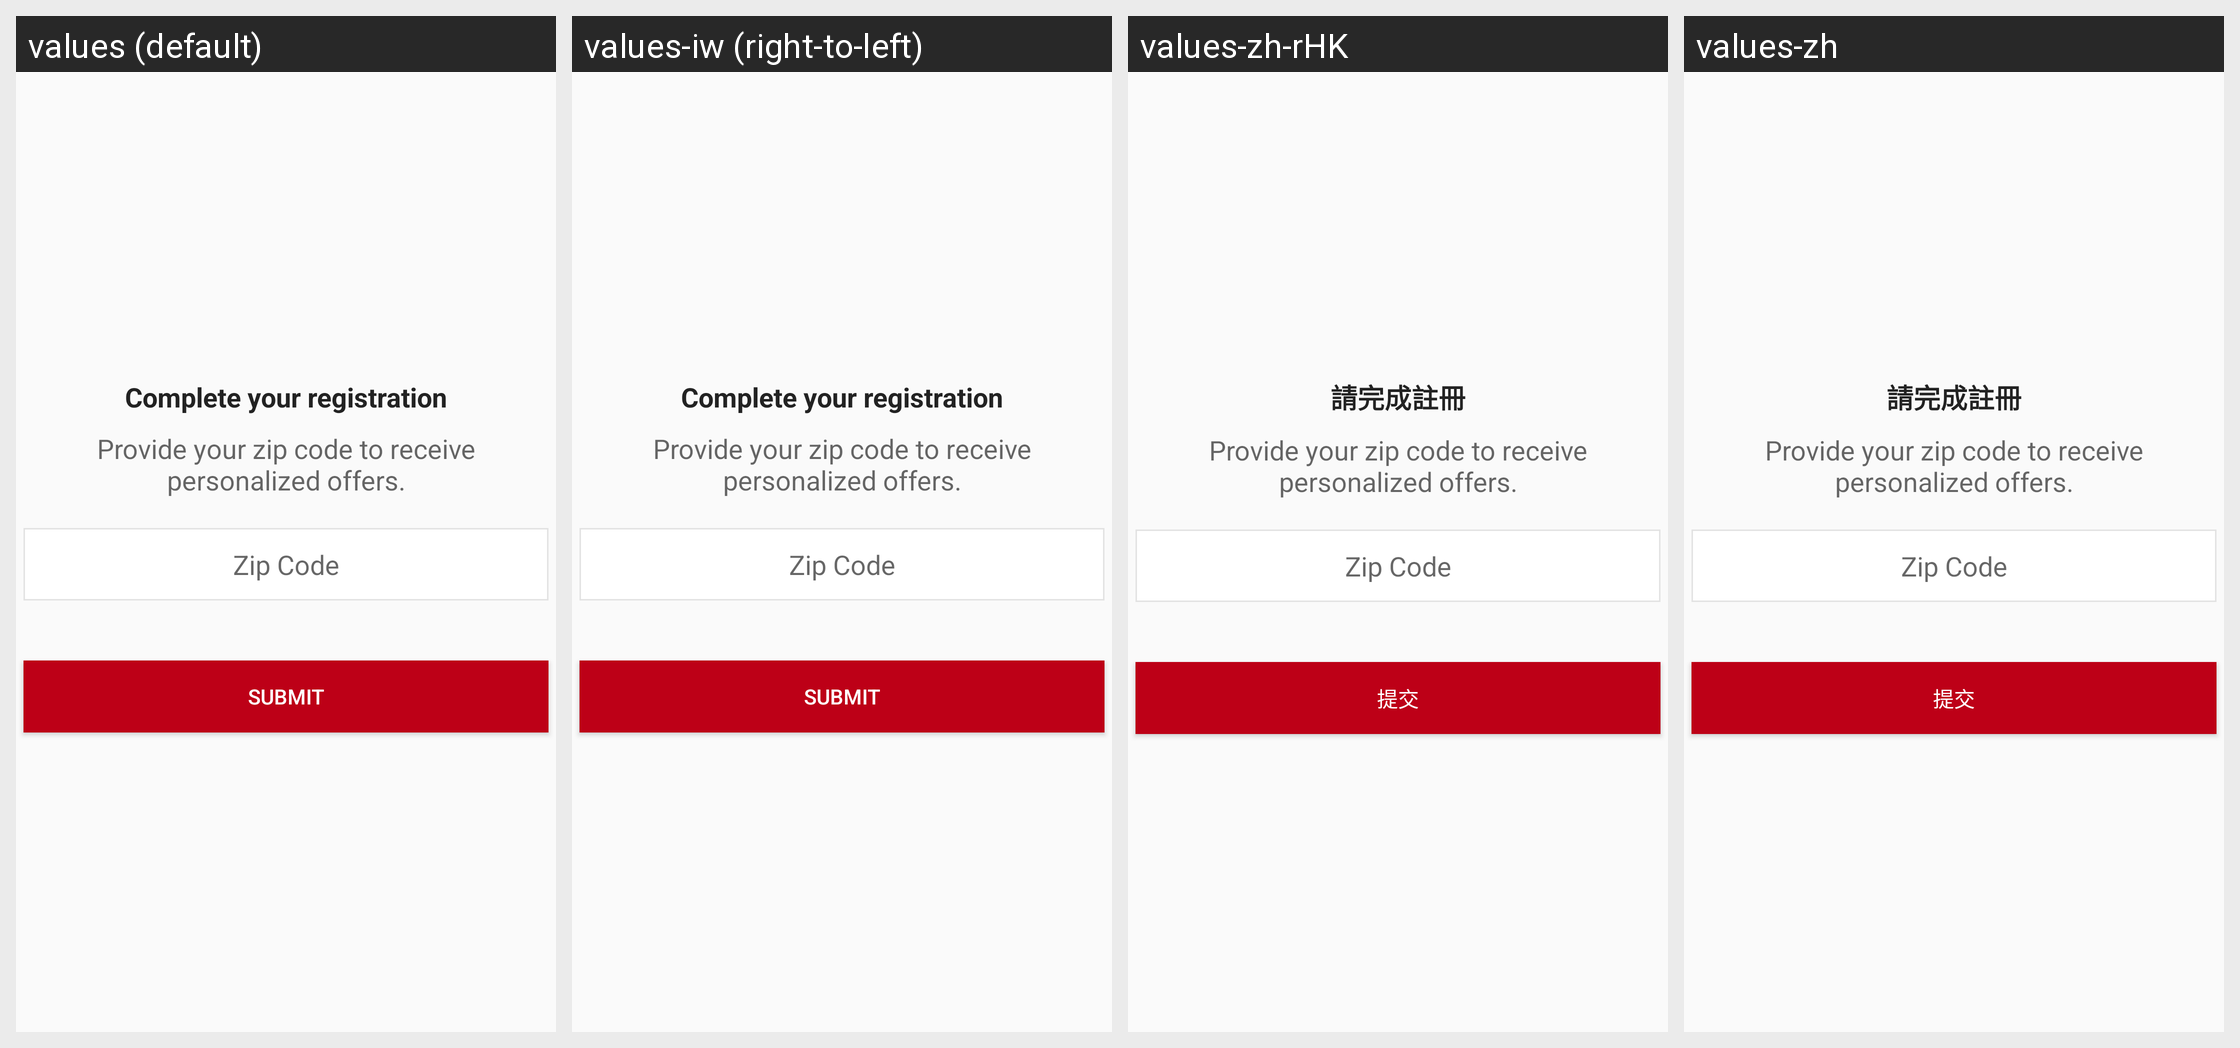

Here is an Android app screen in its default locale and in the app's own translations. Write out the translated-string differences for the strings that appear on this screen.
Android screen res/layout/fragment_register_zip_code.xml rendered under 4 locales, left to right: values (default), values-iw (right-to-left), values-zh-rHK, values-zh. Device: Nexus 5 (rendered at 1080×1920; each locale shown at half size, 540×960, under a caption strip naming it); theme AppTheme.
Other locales in the repository, not shown: values-af, values-am, values-ar, values-bg, values-ca, values-cs, values-da, values-de, values-el, values-en-rGB, values-es, values-es-rUS, values-fa, values-fi, values-fr, values-fr-rCA, values-hi, values-hr, values-hu, values-in, values-it, values-ja, values-ko, values-lt, values-lv, values-nl, values-pl, values-pt-rPT, values-ro, values-ru, values-sk, values-sl, values-sr, values-sv, values-sw, values-th, values-tr, values-uk, values-vi, values-zh-rCN, values-zh-rTW, values-zu.
Strings drawn on this screen, with the default value and each locale's value (text and hints the layout hard-codes, and strings that could not be matched under every locale, appear in the picture but are not listed):

label_complete_registration
  values: Complete your registration
  values-iw: Complete your registration  [not translated; the default value is used]
  values-zh-rHK: 請完成註冊
  values-zh: 請完成註冊

label_receive_offers
  values: Provide your zip code to receive personalized offers.
  values-iw: Provide your zip code to receive personalized offers.  [not translated; the default value is used]
  values-zh-rHK: Provide your zip code to receive personalized offers.  [not translated; the default value is used]
  values-zh: Provide your zip code to receive personalized offers.  [not translated; the default value is used]

title_zip_code
  values: Zip Code
  values-iw: Zip Code  [not translated; the default value is used]
  values-zh-rHK: Zip Code  [not translated; the default value is used]
  values-zh: Zip Code  [not translated; the default value is used]

button_text_submit
  values: Submit
  values-iw: Submit  [not translated; the default value is used]
  values-zh-rHK: 提交
  values-zh: 提交
